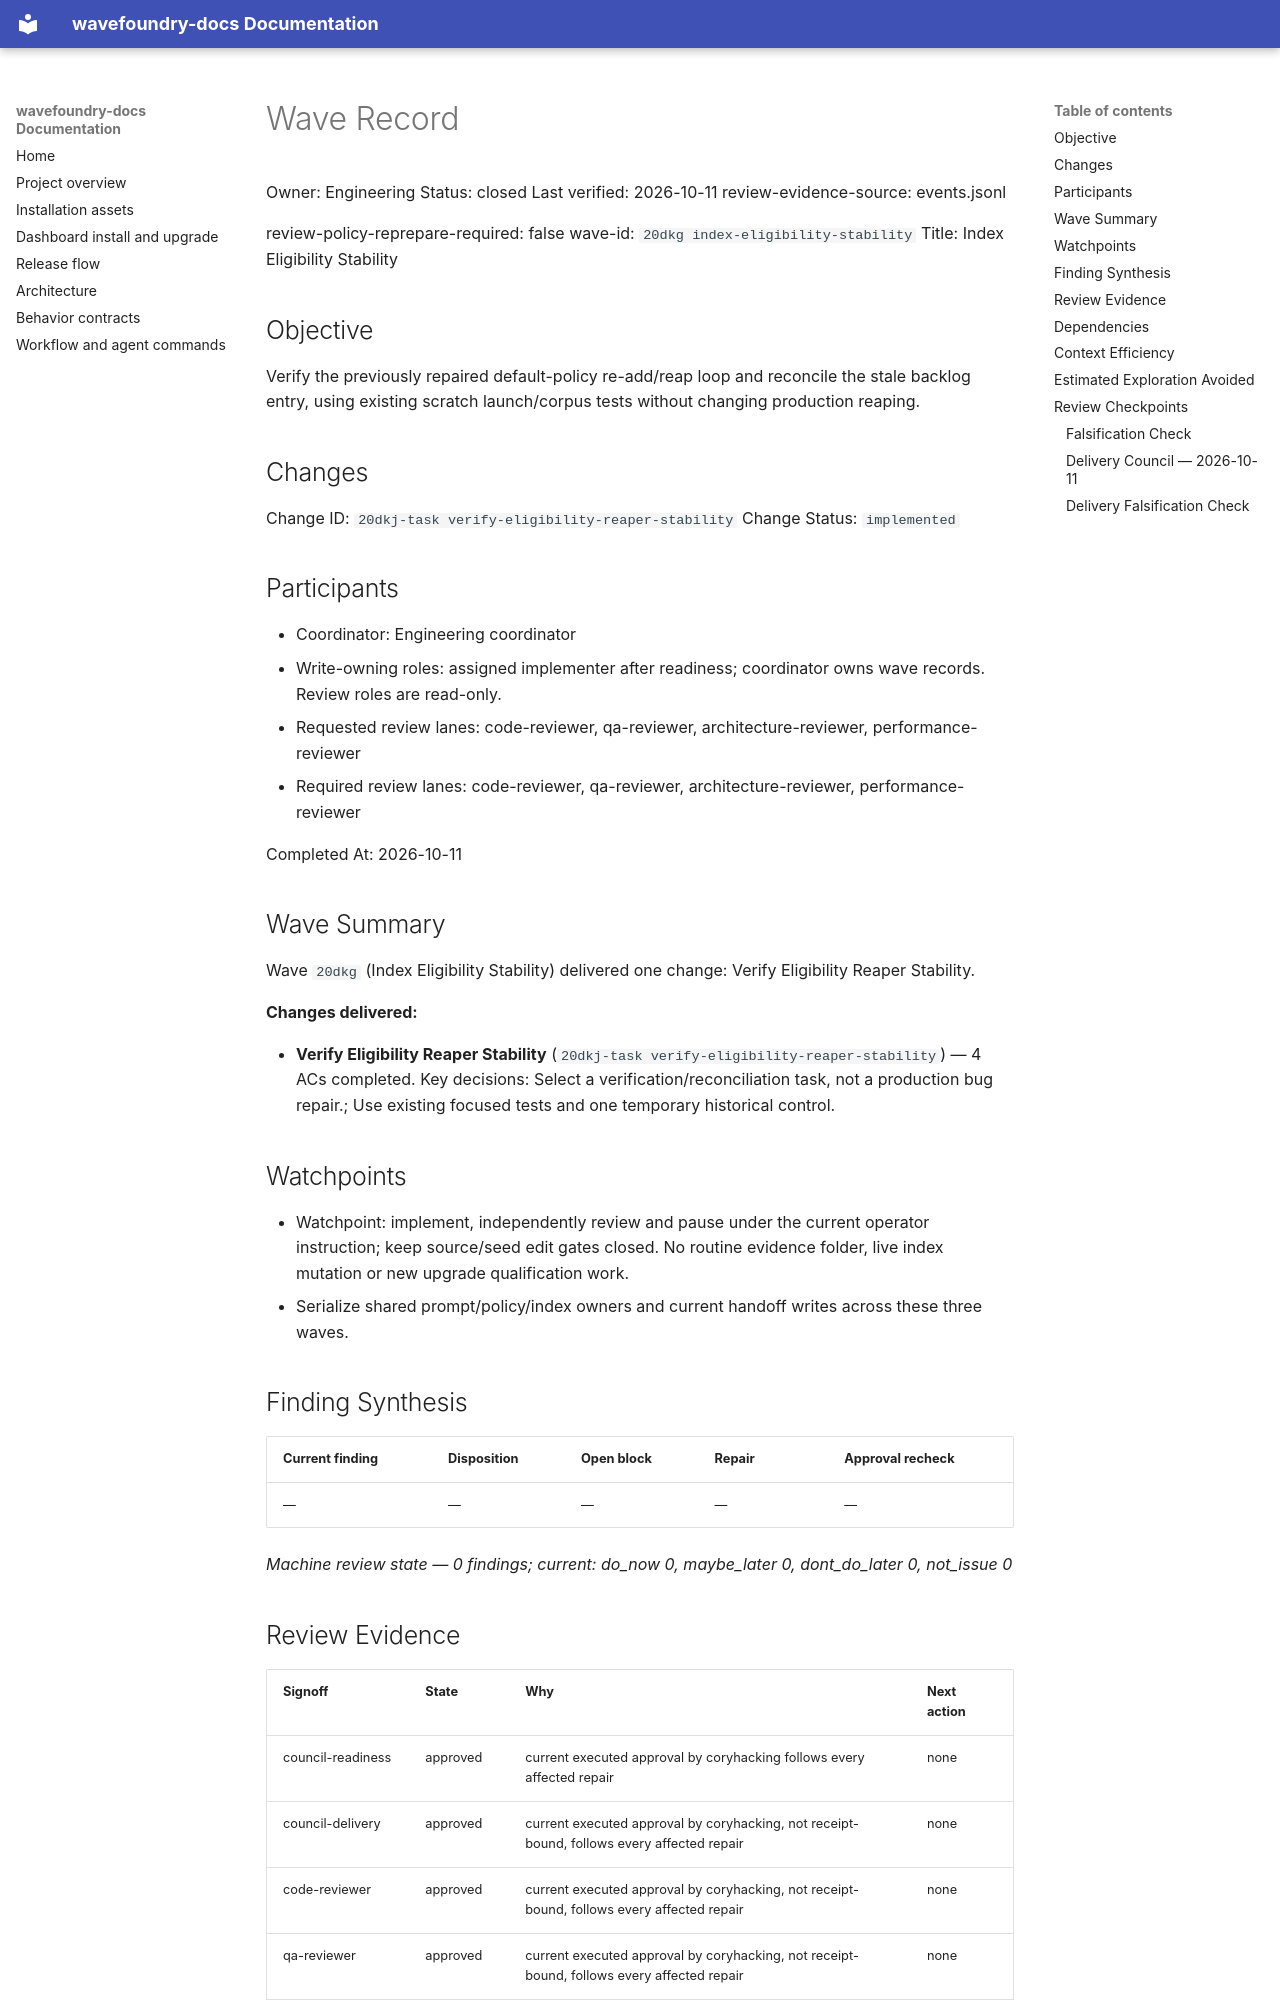

repository: coryhacking/wavefoundry · page: waves/20dkg index-eligibility-stability/wave/index.html · generator: mkdocs

# Wave Record

Owner: Engineering
Status: closed
Last verified: 2026-10-11
review-evidence-source: events.jsonl

review-policy-reprepare-required: false
wave-id: `20dkg index-eligibility-stability`
Title: Index Eligibility Stability

## Objective

Verify the previously repaired default-policy re-add/reap loop and reconcile the stale backlog entry, using existing scratch launch/corpus tests without changing production reaping.

## Changes

Change ID: `20dkj-task verify-eligibility-reaper-stability`
Change Status: `implemented`

## Participants

- Coordinator: Engineering coordinator
- Write-owning roles: assigned implementer after readiness; coordinator owns wave records. Review roles are read-only.
- Requested review lanes: code-reviewer, qa-reviewer, architecture-reviewer, performance-reviewer
- Required review lanes: code-reviewer, qa-reviewer, architecture-reviewer, performance-reviewer

Completed At: 2026-10-11

## Wave Summary

Wave `20dkg` (Index Eligibility Stability) delivered one change: Verify Eligibility Reaper Stability.

**Changes delivered:**

- **Verify Eligibility Reaper Stability** (`20dkj-task verify-eligibility-reaper-stability`) — 4 ACs completed. Key decisions: Select a verification/reconciliation task, not a production bug repair.; Use existing focused tests and one temporary historical control.
## Watchpoints

- Watchpoint: implement, independently review and pause under the current operator instruction; keep source/seed edit gates closed. No routine evidence folder, live index mutation or new upgrade qualification work.
- Serialize shared prompt/policy/index owners and current handoff writes across these three waves.

## Finding Synthesis

<!-- wave:finding-synthesis begin -->
| Current finding | Disposition | Open block | Repair | Approval recheck |
| --- | --- | --- | --- | --- |
| — | — | — | — | — |

*Machine review state — 0 findings; current: do_now 0, maybe_later 0, dont_do_later 0, not_issue 0*
<!-- wave:finding-synthesis end -->

## Review Evidence

<!-- wave:review-status begin -->
| Signoff | State | Why | Next action |
| --- | --- | --- | --- |
| council-readiness | approved | current executed approval by coryhacking follows every affected repair | none |
| council-delivery | approved | current executed approval by coryhacking, not receipt-bound, follows every affected repair | none |
| code-reviewer | approved | current executed approval by coryhacking, not receipt-bound, follows every affected repair | none |
| qa-reviewer | approved | current executed approval by coryhacking, not receipt-bound, follows every affected repair | none |
| architecture-reviewer | approved | current executed approval by coryhacking, not receipt-bound, follows every affected repair | none |
| performance-reviewer | approved | current executed approval by coryhacking, not receipt-bound, follows every affected repair | none |
| operator-signoff | approved | current executed approval by coryhacking, not receipt-bound, follows every affected repair | none |
<!-- wave:review-status end -->

- operator-signoff: <approved when operator confirms closure>

## Dependencies

- No external wave dependencies. Declare intra-wave dependencies with a `Depends On:` line containing full backticked change ids in each change's block under `## Changes`.
